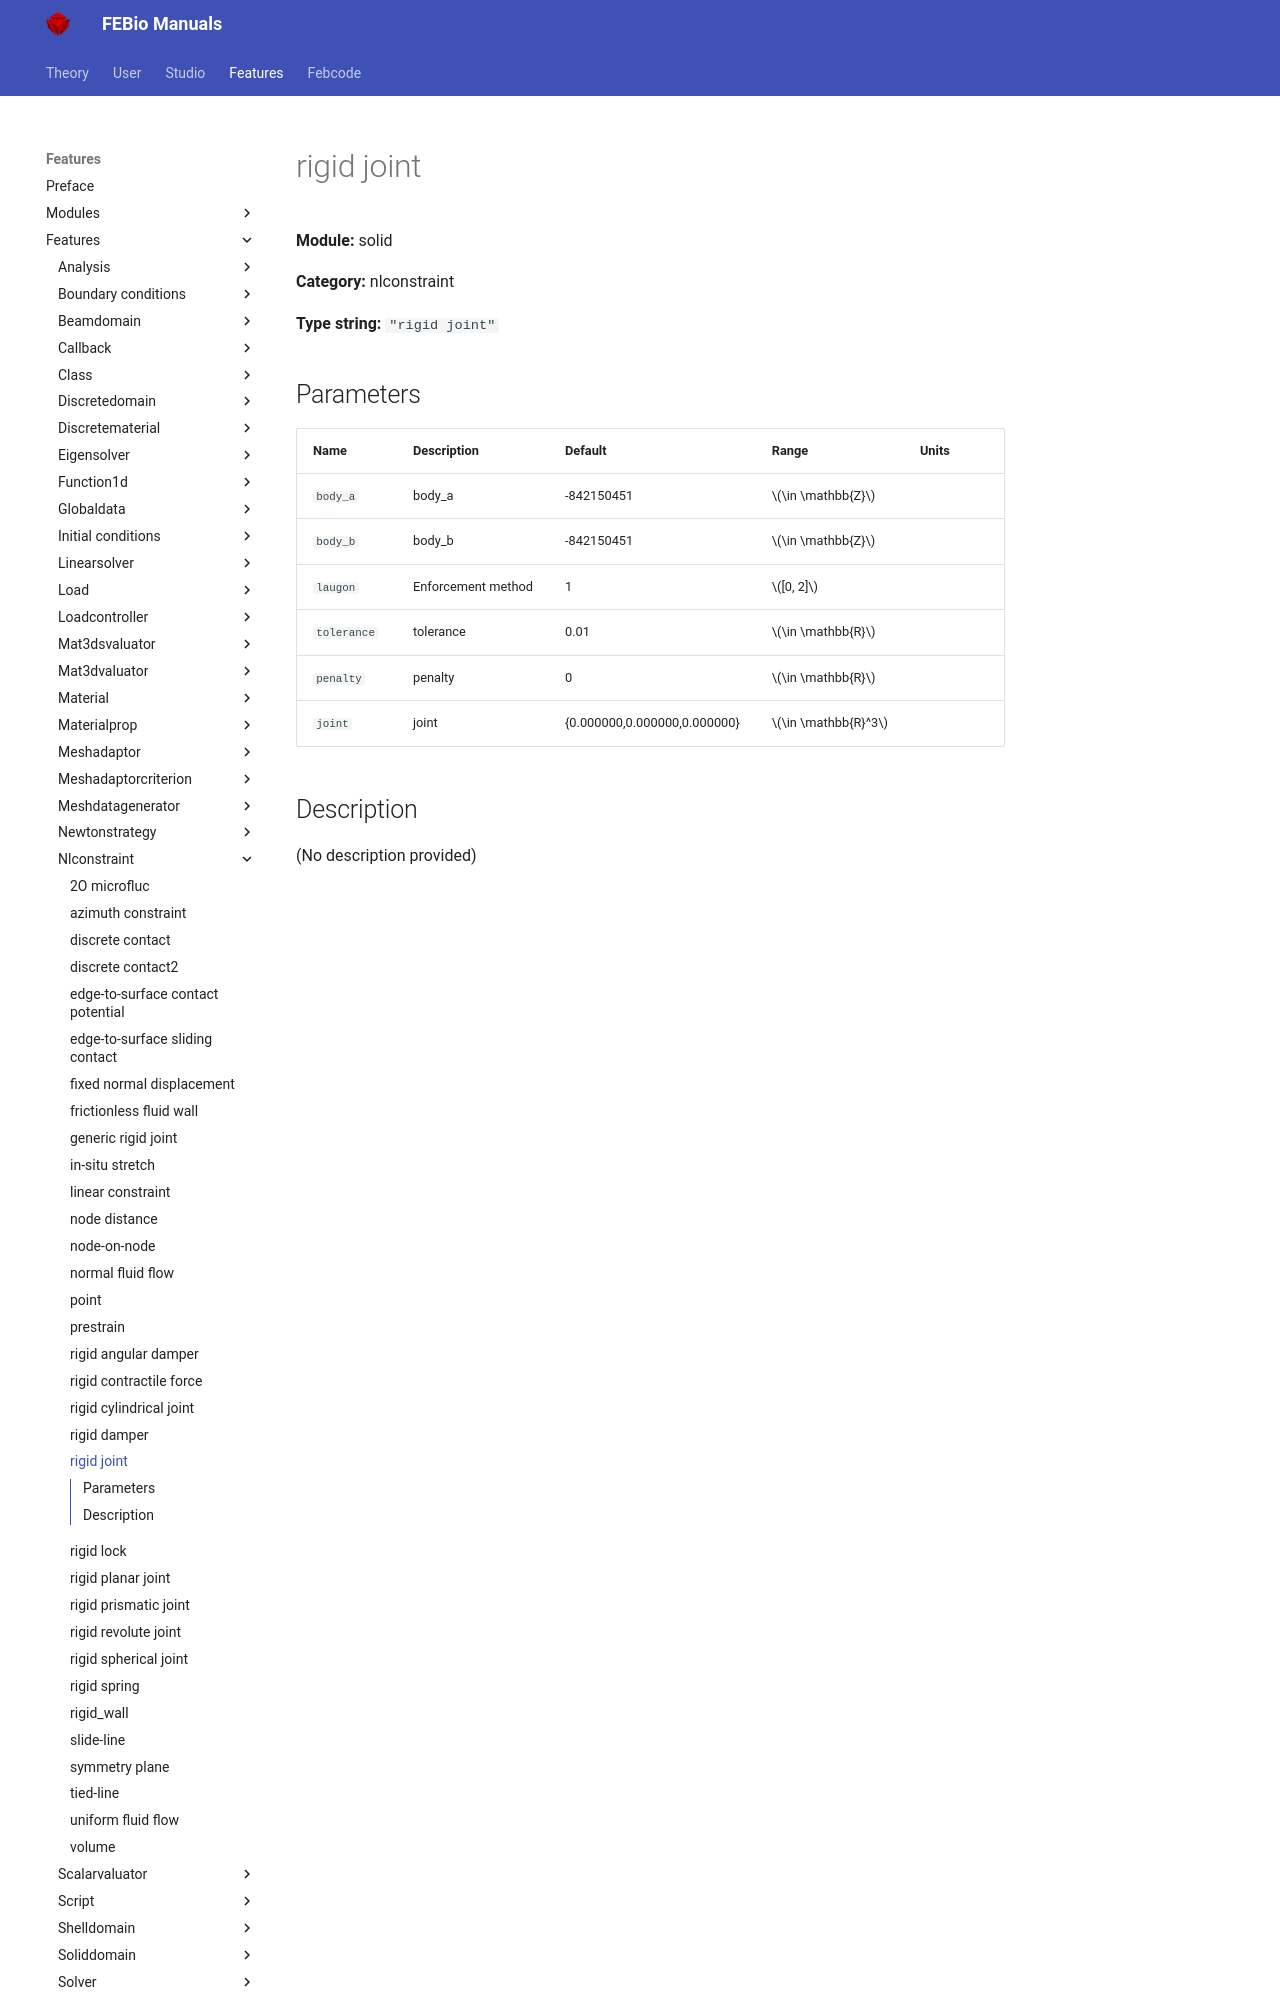

repository: febiosoftware/febio-docs · page: features/features/solid_nlconstraint_rigid_joint/index.html · generator: mkdocs

# rigid joint

**Module:** solid

**Category:** nlconstraint

**Type string:** `"rigid joint"`

## Parameters

| Name | Description | Default | Range | Units |
|------|-------------|---------|-------|-------|
| `body_a` | body_a | -842150451 | $\in \mathbb{Z}$ |  |
| `body_b` | body_b | -842150451 | $\in \mathbb{Z}$ |  |
| `laugon` | Enforcement method | 1 | $[0, 2]$ |  |
| `tolerance` | tolerance | 0.01 | $\in \mathbb{R}$ |  |
| `penalty` | penalty | 0 | $\in \mathbb{R}$ |  |
| `joint` | joint | {0.000000,0.000000,0.000
